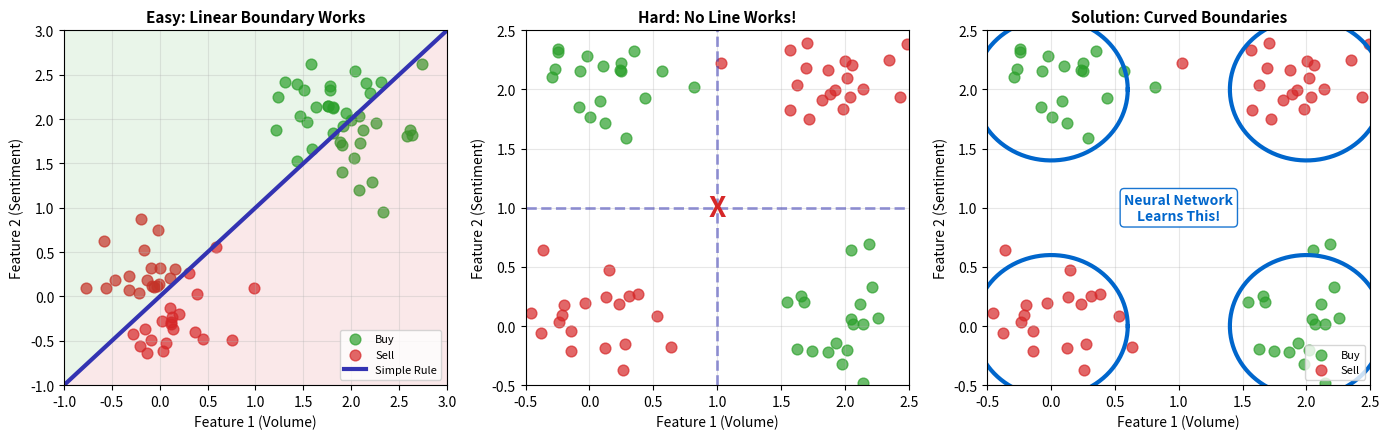

Write the Python code that produced this figure.
# ==============================================================================
# Chart: Decision Boundary Concept
# Source: https://github.com/Digital-AI-Finance/neural-networks/tree/main/12_decision_boundary_concept/
# Author: Digital-AI-Finance
# License: MIT License
# Created: 2025-11-24
# ==============================================================================

"""
Decision Boundary Concept

Linear vs curved decision boundaries comparison

Source: https://github.com/Digital-AI-Finance/neural-networks/tree/main/12_decision_boundary_concept/
"""

CHART_METADATA = {
    'name': 'Decision Boundary Concept',
    'url': 'https://github.com/Digital-AI-Finance/neural-networks/tree/main/12_decision_boundary_concept/',
    'author': 'Digital-AI-Finance',
    'license': 'MIT License',
    'created': '2025-11-24',
    'description': 'Linear vs curved decision boundaries comparison'
}

"""
Chart 12: Decision Boundary Concept
Shows linear vs non-linear boundaries - what a learning system must achieve.
"""

import numpy as np
import matplotlib.pyplot as plt

np.random.seed(42)

# Colors
mlgreen = '#2ca02c'
mlred = '#d62728'
mlpurple = '#3333b2'
mlblue = '#0066cc'

fig, axes = plt.subplots(1, 3, figsize=(14, 4.5))

# Generate data for all plots
n = 40
theta = np.linspace(0, 2*np.pi, n)

# Plot 1: Linearly separable (easy case)
ax1 = axes[0]
# Two clusters clearly separated
up_x1 = np.random.normal(2, 0.4, n)
up_y1 = np.random.normal(2, 0.4, n)
down_x1 = np.random.normal(0, 0.4, n)
down_y1 = np.random.normal(0, 0.4, n)

ax1.scatter(up_x1, up_y1, c=mlgreen, s=60, alpha=0.7, label='Buy')
ax1.scatter(down_x1, down_y1, c=mlred, s=60, alpha=0.7, label='Sell')

# Linear boundary
x_line = np.linspace(-1, 3, 100)
ax1.plot(x_line, x_line, color=mlpurple, linewidth=3, linestyle='-', label='Simple Rule')
ax1.fill_between(x_line, x_line, 4, alpha=0.1, color=mlgreen)
ax1.fill_between(x_line, -1, x_line, alpha=0.1, color=mlred)

ax1.set_xlim(-1, 3)
ax1.set_ylim(-1, 3)
ax1.set_xlabel('Feature 1 (Volume)', fontsize=10)
ax1.set_ylabel('Feature 2 (Sentiment)', fontsize=10)
ax1.set_title('Easy: Linear Boundary Works', fontsize=11, fontweight='bold')
ax1.legend(loc='lower right', fontsize=8)
ax1.grid(True, alpha=0.3)

# Plot 2: Non-linearly separable (XOR-like)
ax2 = axes[1]
# XOR pattern
up_x2 = np.concatenate([np.random.normal(0, 0.3, n//2), np.random.normal(2, 0.3, n//2)])
up_y2 = np.concatenate([np.random.normal(2, 0.3, n//2), np.random.normal(0, 0.3, n//2)])
down_x2 = np.concatenate([np.random.normal(0, 0.3, n//2), np.random.normal(2, 0.3, n//2)])
down_y2 = np.concatenate([np.random.normal(0, 0.3, n//2), np.random.normal(2, 0.3, n//2)])

ax2.scatter(up_x2, up_y2, c=mlgreen, s=60, alpha=0.7, label='Buy')
ax2.scatter(down_x2, down_y2, c=mlred, s=60, alpha=0.7, label='Sell')

# Failed linear attempts
ax2.plot([-0.5, 2.5], [1, 1], color=mlpurple, linewidth=2, linestyle='--', alpha=0.5)
ax2.plot([1, 1], [-0.5, 2.5], color=mlpurple, linewidth=2, linestyle='--', alpha=0.5)
ax2.annotate('X', xy=(1, 1), fontsize=20, color=mlred, fontweight='bold', ha='center', va='center')

ax2.set_xlim(-0.5, 2.5)
ax2.set_ylim(-0.5, 2.5)
ax2.set_xlabel('Feature 1 (Volume)', fontsize=10)
ax2.set_ylabel('Feature 2 (Sentiment)', fontsize=10)
ax2.set_title('Hard: No Line Works!', fontsize=11, fontweight='bold')
ax2.grid(True, alpha=0.3)

# Plot 3: Non-linear boundary solution
ax3 = axes[2]
ax3.scatter(up_x2, up_y2, c=mlgreen, s=60, alpha=0.7, label='Buy')
ax3.scatter(down_x2, down_y2, c=mlred, s=60, alpha=0.7, label='Sell')

# Draw curved boundaries
theta1 = np.linspace(0, 2*np.pi, 100)
ax3.plot(0.6*np.cos(theta1), 2 + 0.6*np.sin(theta1), color=mlblue, linewidth=3)
ax3.plot(2 + 0.6*np.cos(theta1), 0.6*np.sin(theta1), color=mlblue, linewidth=3)
ax3.plot(0.6*np.cos(theta1), 0.6*np.sin(theta1), color=mlblue, linewidth=3)
ax3.plot(2 + 0.6*np.cos(theta1), 2 + 0.6*np.sin(theta1), color=mlblue, linewidth=3)

ax3.annotate('Neural Network\nLearns This!', xy=(1, 1), fontsize=10, color=mlblue,
            fontweight='bold', ha='center', va='center',
            bbox=dict(boxstyle='round', facecolor='white', edgecolor=mlblue, alpha=0.9))

ax3.set_xlim(-0.5, 2.5)
ax3.set_ylim(-0.5, 2.5)
ax3.set_xlabel('Feature 1 (Volume)', fontsize=10)
ax3.set_ylabel('Feature 2 (Sentiment)', fontsize=10)
ax3.set_title('Solution: Curved Boundaries', fontsize=11, fontweight='bold')
ax3.legend(loc='lower right', fontsize=8)
ax3.grid(True, alpha=0.3)

plt.tight_layout()
plt.savefig('decision_boundary_concept.pdf', dpi=300, bbox_inches='tight')
plt.close()

print("Saved: 12_decision_boundary_concept/decision_boundary_concept.pdf")

# Source: https://github.com/Digital-AI-Finance/neural-networks/tree/main/12_decision_boundary_concept/
